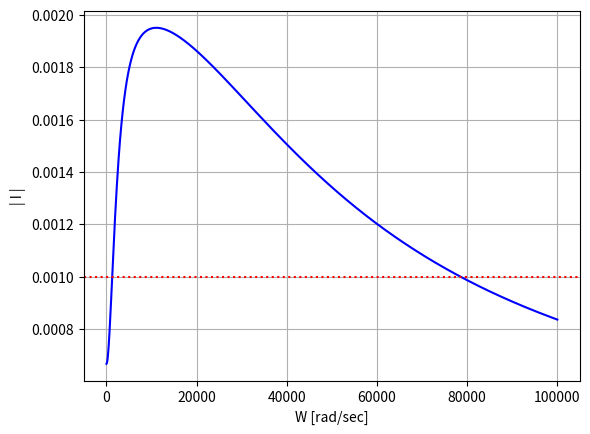

Source code (Python):
import matplotlib.pyplot as plt
import numpy as np
import math
from sympy import *

# הגדרת משתנים
#
W = np.linspace(0, 10 ** 5, 1000)
C = 10 ** -6
L = 10 * 10 ** -3
V0 = 1
R1 = 0.5 * 10 ** 3
R2 = 10 ** 3
R3 = 3 * 10 ** 3

# 3W = symbols('W')
# var('w')

# eq1 = Eq(  V0 / ((R2 / (C ** 2 * R2 ** 2 * W ** 2 + 1)
#            + (L ** 2 * R3 * W ** 2) / (
#         L ** 2 * W ** 2 + R3 ** 2) + R1) ** 2 + (
#                (L * R3 ** 2 * W) / (L ** 2 * W ** 2 + R3 ** 2)
#                - (C * R2 ** 2 * W) /
#                (C ** 2 * R2 ** 2 * W ** 2 + 1)) ** 2) ** 0.5 ,1)
#
# sol = solve(eq1)
# print(sol)

# הערך של I בערך מוחלט
I = V0 / ((R2 / (C ** 2 * R2 ** 2 * W ** 2 + 1)
           + (L ** 2 * R3 * W ** 2) / (
        L ** 2 * W ** 2 + R3 ** 2) + R1) ** 2 + (
               (L * R3 ** 2 * W) / (L ** 2 * W ** 2 + R3 ** 2)
               - (C * R2 ** 2 * W) /
               (C ** 2 * R2 ** 2 * W ** 2 + 1)) ** 2) ** 0.5


plt.xlabel('W [rad/sec]')
plt.ylabel('| I |')
plt.plot(W, I, 'b')
plt.axhline(y=1 * 10 ** -3, color='r', linestyle=':')

plt.grid()
plt.show()
